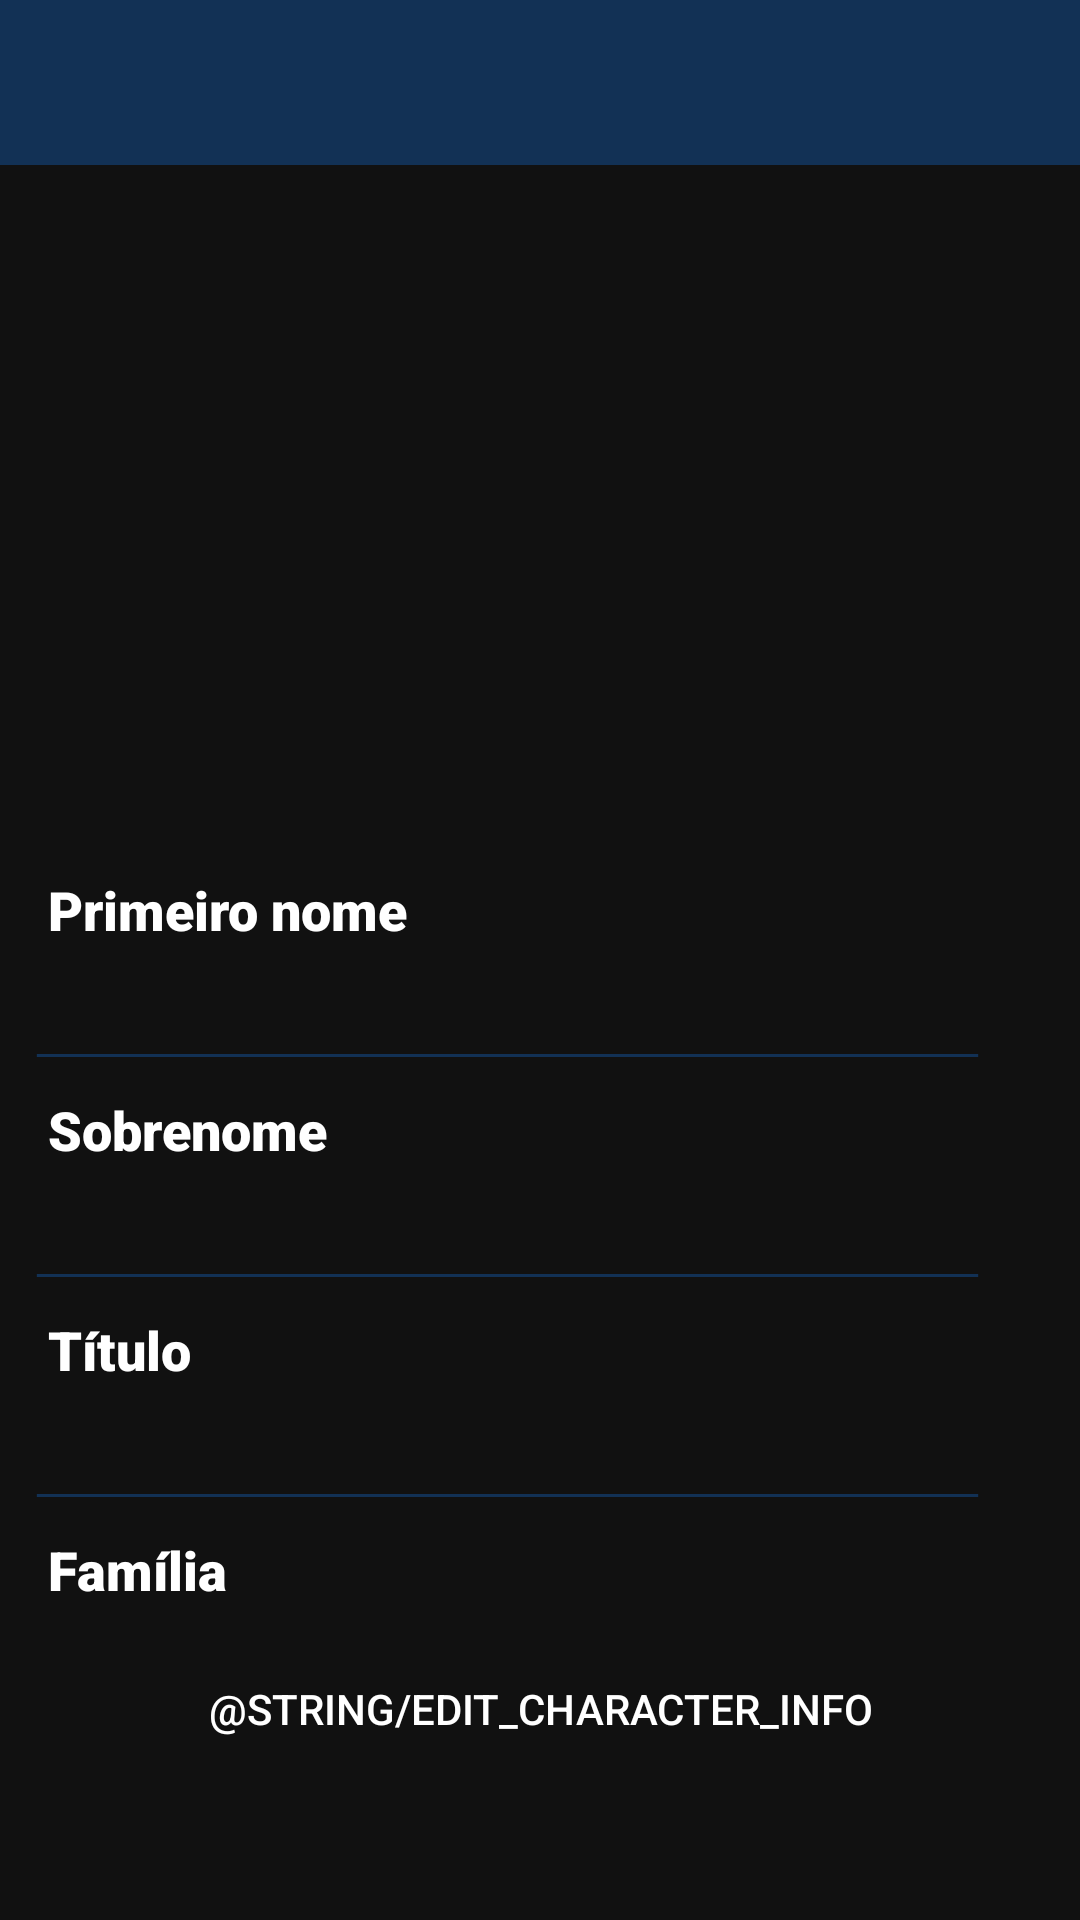

Write the Android layout XML for this screen, with the resource values it uses.
<!-- AndroidManifest.xml: application theme Theme.GOT -->
<!-- res/layout/activity_character_info.xml -->
<?xml version="1.0" encoding="utf-8"?>
<androidx.constraintlayout.widget.ConstraintLayout xmlns:android="http://schemas.android.com/apk/res/android"
    xmlns:app="http://schemas.android.com/apk/res-auto"
    xmlns:tools="http://schemas.android.com/tools"
    android:id="@+id/clCharacter"
    android:layout_width="match_parent"
    android:layout_height="match_parent"
    android:background="@color/background_blue"
    tools:context=".view.detalhes.CharacterInfoActivity">

    <TextView
        android:id="@+id/complete_name"
        android:layout_width="wrap_content"
        android:layout_height="wrap_content"
        android:fontFamily="sans-serif-black"
        android:textColor="@color/white"
        android:textSize="35sp"
        app:flow_horizontalAlign="center"
        app:layout_constraintEnd_toEndOf="parent"
        app:layout_constraintStart_toStartOf="parent"
        app:layout_constraintTop_toTopOf="parent"
        tools:text="Daenerys Targaryen" />

    <androidx.constraintlayout.widget.ConstraintLayout
        android:layout_width="match_parent"
        android:layout_height="match_parent"
        android:layout_marginTop="55dp"
        android:background="@color/background_black"
        app:layout_constraintTop_toBottomOf="@id/clCharacter">

        <ImageView
            android:id="@+id/character_details_image"
            android:layout_width="0dp"
            android:layout_height="200dp"
            android:layout_gravity="center"
            android:layout_marginTop="16dp"
            android:scaleType="fitCenter"
            app:layout_collapseMode="parallax"
            app:layout_constraintEnd_toEndOf="parent"
            app:layout_constraintStart_toStartOf="parent"
            app:layout_constraintTop_toTopOf="parent"
            tools:ignore="MissingConstraints"
            tools:src="@tools:sample/avatars" />

        <TextView
            android:id="@+id/fisrt_name_text"
            android:layout_width="wrap_content"
            android:layout_height="wrap_content"
            android:layout_marginStart="16dp"
            android:layout_marginTop="20dp"
            android:fontFamily="sans-serif-black"
            android:text="@string/Primeiro_Nome_Character_Info"
            android:textColor="@color/white"
            android:textSize="18sp"
            app:layout_constraintStart_toStartOf="parent"
            app:layout_constraintTop_toBottomOf="@+id/character_details_image" />

        <TextView
            android:id="@+id/info_fisrt_name_text"
            android:layout_width="wrap_content"
            android:layout_height="wrap_content"
            android:layout_marginStart="8dp"
            android:layout_marginTop="24dp"
            android:fontFamily="sans-serif"
            android:textColor="@color/white"
            android:textSize="18sp"
            app:layout_constraintStart_toStartOf="@id/fisrt_name_text"
            app:layout_constraintTop_toTopOf="@id/fisrt_name_text"
            tools:text="First Name" />

        <View
            android:id="@+id/line1"
            android:layout_width="325dp"
            android:layout_height="1dp"
            android:layout_marginTop="12dp"
            android:background="@drawable/line"
            app:layout_constraintEnd_toEndOf="parent"
            app:layout_constraintHorizontal_bias="0.186"
            app:layout_constraintStart_toStartOf="parent"
            app:layout_constraintTop_toBottomOf="@+id/info_fisrt_name_text" />

        <TextView
            android:id="@+id/text_second_name"
            android:layout_width="wrap_content"
            android:layout_height="wrap_content"
            android:layout_marginStart="16dp"
            android:layout_marginTop="12dp"
            android:fontFamily="sans-serif-black"
            android:text="@string/Sobrenome_Character_Info"
            android:textColor="@color/white"
            android:textSize="18sp"
            app:layout_constraintStart_toStartOf="parent"
            app:layout_constraintTop_toBottomOf="@+id/line1"
            tools:ignore="MissingConstraints" />

        <TextView
            android:id="@+id/info_text_second_name"
            android:layout_width="wrap_content"
            android:layout_height="wrap_content"
            android:layout_marginStart="8dp"
            android:layout_marginTop="24dp"
            android:fontFamily="sans-serif"
            android:textColor="@color/white"
            android:textSize="18sp"
            app:layout_constraintStart_toStartOf="@id/text_second_name"
            app:layout_constraintTop_toTopOf="@id/text_second_name"
            tools:text="Last Name" />

        <View
            android:id="@+id/line2"
            android:layout_width="325dp"
            android:layout_height="1dp"
            android:layout_marginTop="12dp"
            android:background="@drawable/line"
            app:layout_constraintEnd_toEndOf="parent"
            app:layout_constraintHorizontal_bias="0.186"
            app:layout_constraintStart_toStartOf="parent"
            app:layout_constraintTop_toBottomOf="@+id/info_text_second_name" />

        <TextView
            android:id="@+id/title"
            android:layout_width="wrap_content"
            android:layout_height="wrap_content"
            android:layout_marginStart="16dp"
            android:layout_marginTop="12dp"
            android:fontFamily="sans-serif-black"
            android:text="@string/Titulo_Character_Info"
            android:textColor="@color/white"
            android:textSize="18sp"
            app:layout_constraintStart_toStartOf="parent"
            app:layout_constraintTop_toBottomOf="@+id/line2" />

        <TextView
            android:id="@+id/info_title"
            android:layout_width="wrap_content"
            android:layout_height="wrap_content"
            android:layout_marginStart="8dp"
            android:layout_marginTop="24dp"
            android:fontFamily="sans-serif"
            android:textColor="@color/white"
            android:textSize="18sp"
            app:layout_constraintStart_toStartOf="@id/title"
            app:layout_constraintTop_toTopOf="@+id/title"
            tools:text="Title" />

        <View
            android:id="@+id/line3"
            android:layout_width="325dp"
            android:layout_height="1dp"
            android:layout_marginTop="12dp"
            android:background="@drawable/line"
            app:layout_constraintEnd_toEndOf="parent"
            app:layout_constraintHorizontal_bias="0.186"
            app:layout_constraintStart_toStartOf="parent"
            app:layout_constraintTop_toBottomOf="@+id/info_title" />

        <TextView
            android:id="@+id/family"
            android:layout_width="wrap_content"
            android:layout_height="wrap_content"
            android:layout_marginStart="16dp"
            android:layout_marginTop="12dp"
            android:fontFamily="sans-serif-black"
            android:text="@string/Familia_Character_Info"
            android:textColor="@color/white"
            android:textSize="18sp"
            app:layout_constraintStart_toStartOf="parent"
            app:layout_constraintTop_toBottomOf="@+id/line3" />

        <TextView
            android:id="@+id/info_family"
            android:layout_width="wrap_content"
            android:layout_height="wrap_content"
            android:layout_marginStart="8dp"
            android:layout_marginTop="24dp"
            android:fontFamily="sans-serif"
            android:textColor="@color/white"
            android:textSize="18sp"
            app:layout_constraintStart_toStartOf="@id/family"
            app:layout_constraintTop_toTopOf="@+id/family"
            tools:text="Family" />

        <Button
            android:id="@+id/button_info_activity"
            android:layout_width="wrap_content"
            android:layout_height="wrap_content"
            android:background="@color/light_black"
            android:text="@string/Edit_Character_Info"
            android:textColor="@color/white"
            app:layout_constraintBottom_toBottomOf="parent"
            app:layout_constraintEnd_toEndOf="parent"
            app:layout_constraintStart_toStartOf="parent"
            app:layout_constraintTop_toBottomOf="@+id/line3" />

    </androidx.constraintlayout.widget.ConstraintLayout>

</androidx.constraintlayout.widget.ConstraintLayout>
<!-- resources referenced by this layout -->
<resources>
  <color name="background_black">#111111</color>
  <color name="background_blue">#123155</color>
  <color name="white">#FFFFFFFF</color>
  <!-- drawable line (drawable-v24) -->
  <?xml version="1.0" encoding="utf-8"?>
  <vector
      xmlns:android="http://schemas.android.com/apk/res/android"
      android:width="58dp"
      android:height="2dp"
      android:viewportWidth="58"
      android:viewportHeight="2"
      >
  
      <group>
  
          <clip-path
              android:pathData="M1 1H57H1Z"
              />
  
          <path
              android:pathData="M1 1H57Z"
              android:fillColor="#253F66"
              />
  
      </group>
  
      <path
          android:pathData="M1 1H57H1Z"
          android:strokeWidth="2"
          android:strokeColor="@color/background_blue"
          />
  
  </vector>
  <string name="Familia_Character_Info">Família</string>
  <string name="Primeiro_Nome_Character_Info">Primeiro nome</string>
  <string name="Sobrenome_Character_Info">Sobrenome</string>
  <string name="Titulo_Character_Info">Título</string>
  <style name="Theme.GOT" parent="Theme.AppCompat.DayNight.NoActionBar">
          
          <item name="colorPrimary">@color/purple_500</item>
          <item name="colorPrimaryVariant">@color/purple_700</item>
          <item name="colorOnPrimary">@color/white</item>
          
          <item name="colorSecondary">@color/teal_200</item>
          <item name="colorSecondaryVariant">@color/teal_700</item>
          <item name="colorOnSecondary">@color/black</item>
          
          <item name="android:statusBarColor" tools:targetApi="l">?attr/colorPrimaryVariant</item>
          
      </style>
  <color name="purple_500">#FF6200EE</color>
  <color name="purple_700">#FF3700B3</color>
  <color name="teal_200">#FF03DAC5</color>
  <color name="teal_700">#FF018786</color>
  <color name="black">#FF000000</color>
</resources>
